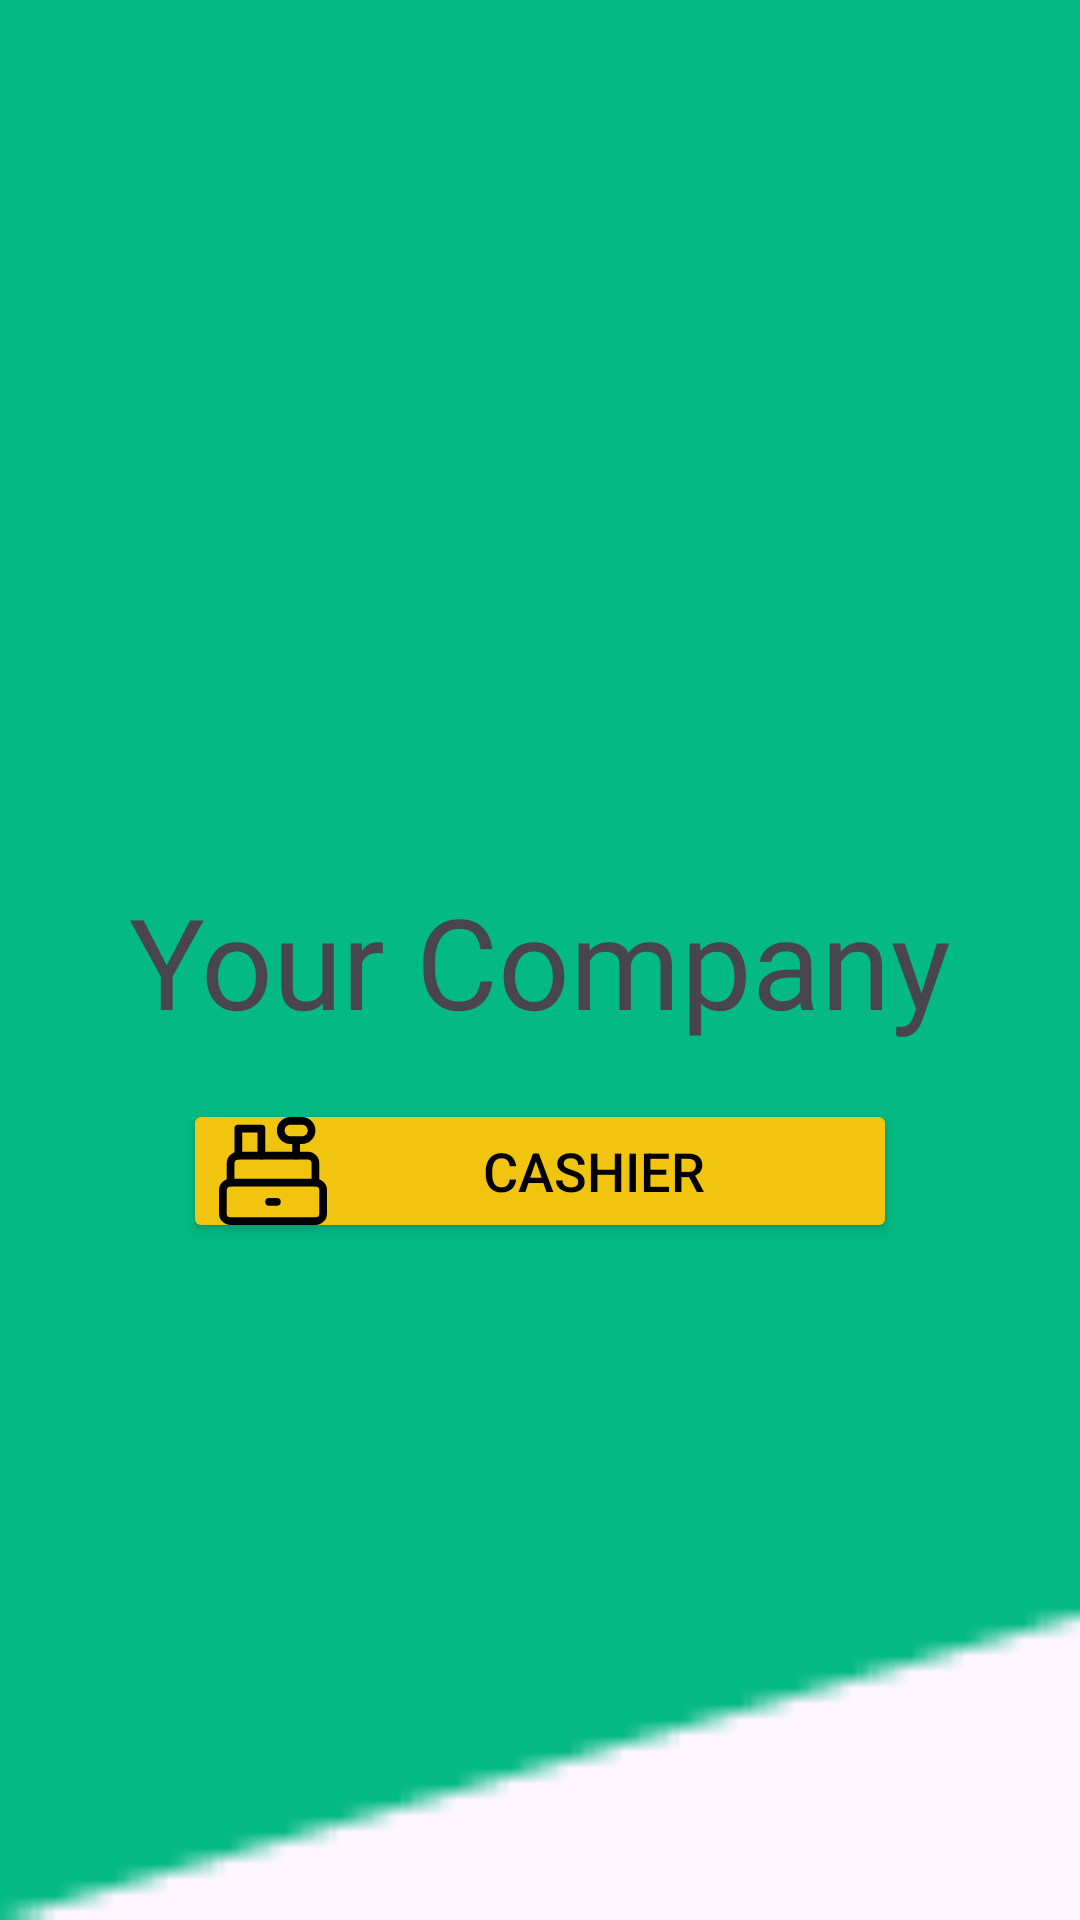

Layout XML and referenced resources for this Android screen:
<!-- AndroidManifest.xml: application theme Theme.POS -->
<!-- res/layout/nav_header.xml -->
<?xml version="1.0" encoding="utf-8"?>

<androidx.constraintlayout.widget.ConstraintLayout xmlns:android="http://schemas.android.com/apk/res/android"
    xmlns:app="http://schemas.android.com/apk/res-auto"
    xmlns:tools="http://schemas.android.com/tools"
    android:layout_width="match_parent"
    android:layout_height="match_parent"
    android:background="@drawable/bg">


    <TextView
        android:id="@+id/nav_company"
        android:layout_width="wrap_content"
        android:layout_height="wrap_content"
        android:fontFamily="@font/roboto_black"
        android:gravity="center"
        android:text="@string/dummy_tittle"
        android:textSize="42sp"
        app:layout_constraintBottom_toBottomOf="parent"
        app:layout_constraintEnd_toEndOf="parent"
        app:layout_constraintStart_toStartOf="parent"
        app:layout_constraintTop_toTopOf="parent" />

    <Button
        android:id="@+id/button"
        android:layout_width="0dp"
        android:layout_height="48dp"
        android:layout_marginTop="18dp"
        android:layout_marginHorizontal="18dp"
        android:backgroundTint="#F1C40F"
        android:drawableLeft="@drawable/ic_cashier"
        android:text="Cashier"
        android:textColor="@color/black"
        android:textSize="18sp"
        app:layout_constraintEnd_toEndOf="@+id/nav_company"
        app:layout_constraintStart_toStartOf="@+id/nav_company"
        app:layout_constraintTop_toBottomOf="@+id/nav_company" />


</androidx.constraintlayout.widget.ConstraintLayout>
<!-- resources referenced by this layout -->
<resources>
  <color name="black">#FF000000</color>
  <!-- drawable bg: png bitmap (drawable, 745 bytes) -->
  <!-- drawable ic_cashier (drawable) -->
  <vector xmlns:android="http://schemas.android.com/apk/res/android"
      android:width="36dp"
      android:height="36dp"
      android:viewportWidth="36"
      android:viewportHeight="36">
    <group>
      <clip-path
          android:pathData="M0,0h36v36h-36z"/>
      <path
          android:pathData="M16.714,28.286H19.286M25.714,12.857V7.714M14.143,12.857V3.857H6.428V12.857M30.857,4.5C30.857,4.922 30.774,5.34 30.612,5.73C30.451,6.12 30.214,6.474 29.916,6.773C29.617,7.071 29.263,7.308 28.873,7.47C28.483,7.631 28.065,7.714 27.643,7.714H23.786C22.933,7.714 22.116,7.376 21.513,6.773C20.91,6.17 20.571,5.352 20.571,4.5C20.571,3.648 20.91,2.83 21.513,2.227C22.116,1.624 22.933,1.286 23.786,1.286H27.643C28.065,1.286 28.483,1.369 28.873,1.53C29.263,1.692 29.617,1.929 29.916,2.227C30.214,2.526 30.451,2.88 30.612,3.27C30.774,3.66 30.857,4.078 30.857,4.5Z"
          android:strokeLineJoin="round"
          android:strokeWidth="2.57143"
          android:fillColor="#00000000"
          android:strokeColor="#000000"
          android:strokeLineCap="round"/>
      <path
          android:pathData="M32.143,21.857H3.857C2.437,21.857 1.286,23.008 1.286,24.429V32.143C1.286,33.563 2.437,34.714 3.857,34.714H32.143C33.563,34.714 34.714,33.563 34.714,32.143V24.429C34.714,23.008 33.563,21.857 32.143,21.857Z"
          android:strokeLineJoin="round"
          android:strokeWidth="2.57143"
          android:fillColor="#00000000"
          android:strokeColor="#000000"
          android:strokeLineCap="round"/>
      <path
          android:pathData="M32.143,21.857V15.429C32.143,14.747 31.872,14.092 31.39,13.61C30.907,13.128 30.253,12.857 29.572,12.857H6.429C5.747,12.857 5.093,13.128 4.61,13.61C4.128,14.092 3.857,14.747 3.857,15.429V21.857"
          android:strokeLineJoin="round"
          android:strokeWidth="2.57143"
          android:fillColor="#00000000"
          android:strokeColor="#000000"
          android:strokeLineCap="round"/>
    </group>
  </vector>
  <string name="dummy_tittle">Your Company</string>
  <style name="Theme.POS" parent="Base.Theme.POS" />
  <style name="Base.Theme.POS" parent="Theme.Material3.Light.NoActionBar">
          
          
      </style>
</resources>
